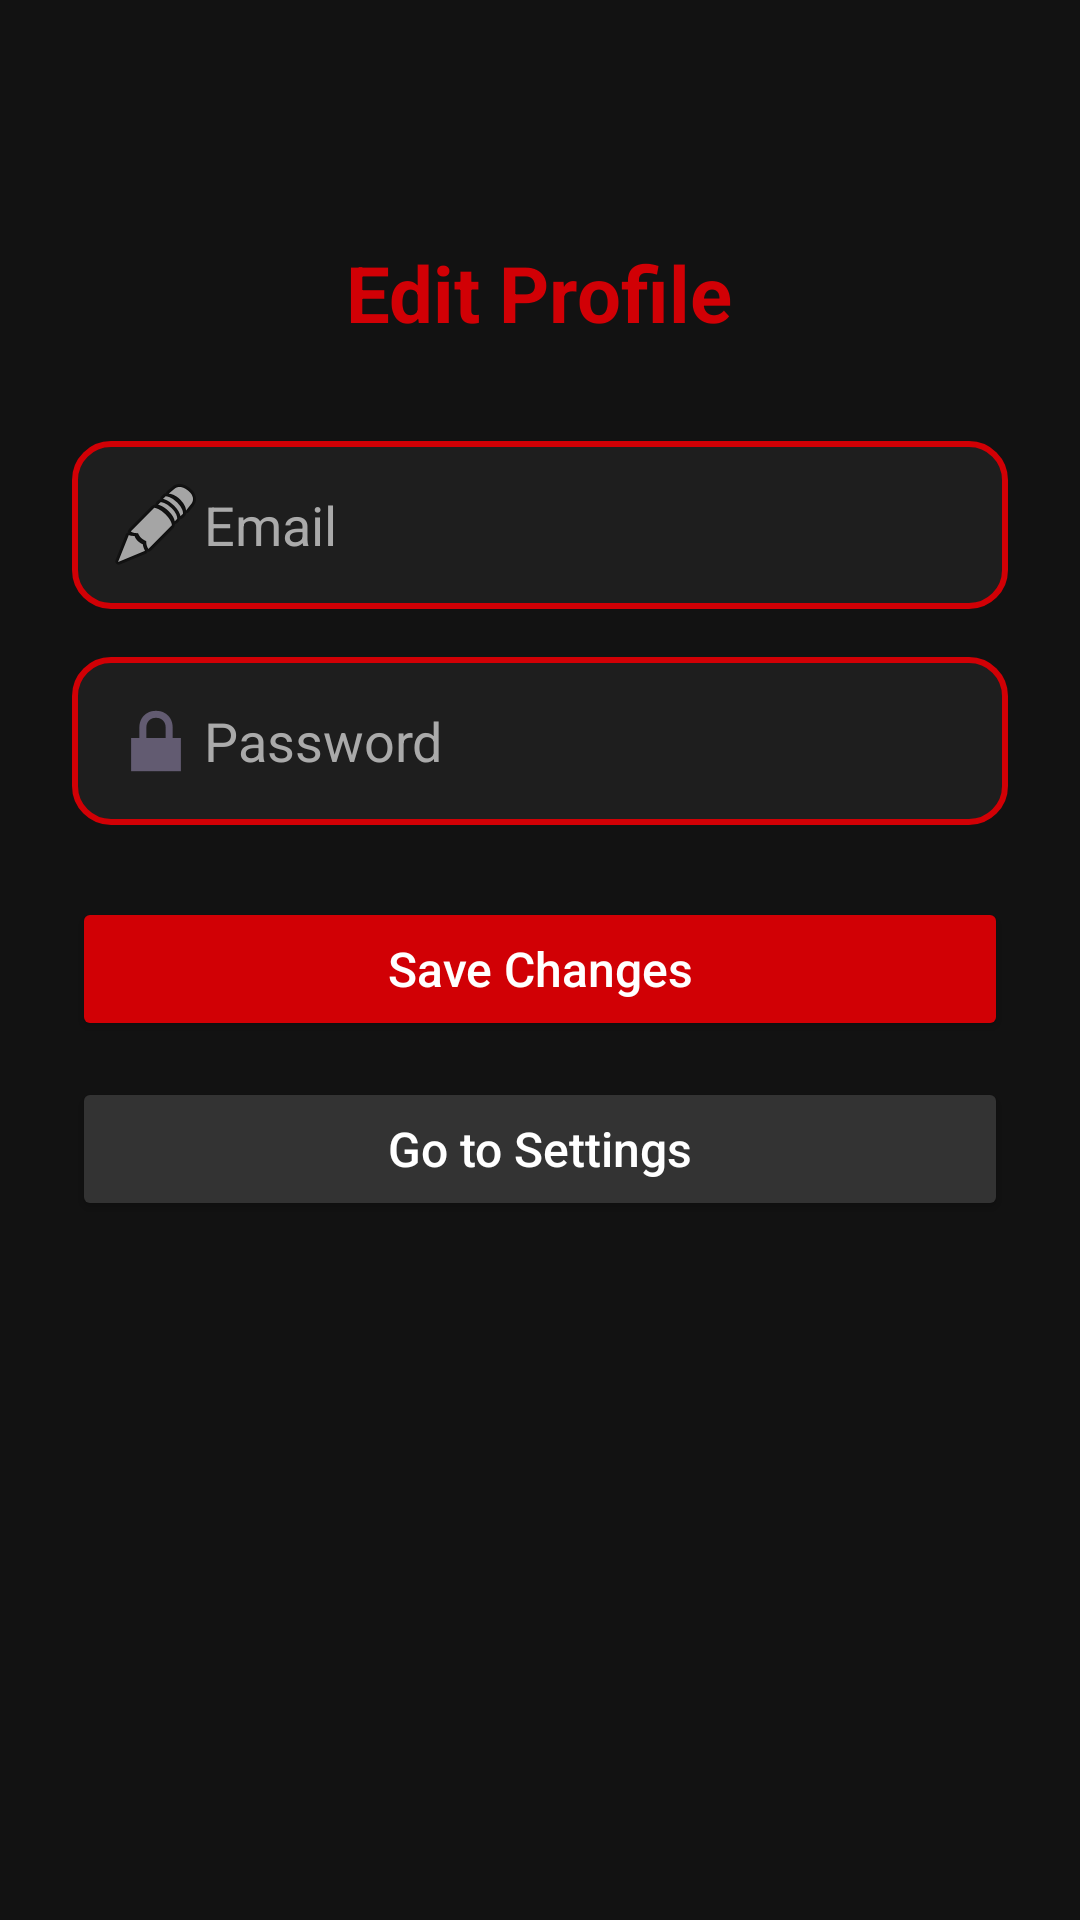

Write the Android layout XML for this screen, with the resource values it uses.
<!-- AndroidManifest.xml: application theme Theme.TycoonPoe -->
<!-- res/layout/fragment_profile.xml -->
<?xml version="1.0" encoding="utf-8"?>
<FrameLayout xmlns:android="http://schemas.android.com/apk/res/android"
    xmlns:app="http://schemas.android.com/apk/res-auto"
    xmlns:tools="http://schemas.android.com/tools"
    android:layout_width="match_parent"
    android:layout_height="match_parent"
    android:background="#121212"
    tools:context=".Profile">

    
    <ImageButton
        android:id="@+id/btnBack"
        android:layout_width="48dp"
        android:layout_height="48dp"
        android:layout_gravity="top|start"
        android:layout_margin="16dp"
        android:src="@drawable/ic_arrow_back"
        android:background="?attr/selectableItemBackgroundBorderless"
        android:contentDescription="Back"
        android:padding="8dp"
        app:tint="#FFFFFF" />

    
    <ScrollView
        android:layout_width="match_parent"
        android:layout_height="match_parent"
        android:padding="24dp"
        android:layout_marginTop="56dp">

        <LinearLayout
            android:layout_width="match_parent"
            android:layout_height="wrap_content"
            android:orientation="vertical"
            android:gravity="center_horizontal">

            
            <TextView
                android:layout_width="wrap_content"
                android:layout_height="wrap_content"
                android:text="@string/profile"
                android:textColor="#D10005"
                android:textSize="26sp"
                android:textStyle="bold"
                android:layout_marginBottom="32dp" />

            
            <EditText
                android:id="@+id/editUsername"
                android:layout_width="match_parent"
                android:layout_height="56dp"
                android:hint="@string/email"
                android:inputType="textPersonName"
                android:drawableStart="@android:drawable/ic_menu_edit"
                android:padding="12dp"
                android:textColor="#FFFFFF"
                android:textColorHint="#AAAAAA"
                android:background="@drawable/edittext_bg"
                android:layout_marginBottom="16dp"/>

            
            <EditText
                android:id="@+id/editPassword"
                android:layout_width="match_parent"
                android:layout_height="56dp"
                android:hint="@string/password"
                android:inputType="textPassword"
                android:drawableStart="@android:drawable/ic_lock_lock"
                android:padding="12dp"
                android:textColor="#FFFFFF"
                android:textColorHint="#AAAAAA"
                android:background="@drawable/edittext_bg"
                android:layout_marginBottom="24dp"/>

            
            <Button
                android:id="@+id/btnSaveProfile"
                android:layout_width="match_parent"
                android:layout_height="wrap_content"
                android:text="@string/save_changes"
                android:backgroundTint="#D10005"
                android:textColor="@android:color/white"
                android:textAllCaps="false"
                android:textSize="16sp"
                android:layout_marginBottom="12dp"
                android:padding="12dp"/>

            
            <Button
                android:id="@+id/btnGoToSettings"
                android:layout_width="match_parent"
                android:layout_height="wrap_content"
                android:text="@string/go_to_settings"
                android:backgroundTint="#333333"
                android:textColor="#FFFFFF"
                android:textAllCaps="false"
                android:textSize="16sp"
                android:padding="12dp"/>

        </LinearLayout>
    </ScrollView>

</FrameLayout>
<!-- resources referenced by this layout -->
<resources>
  <!-- drawable edittext_bg (drawable) -->
  <shape xmlns:android="http://schemas.android.com/apk/res/android"
      android:shape="rectangle">
      <solid android:color="#1E1E1E"/> 
      <stroke android:width="2dp" android:color="#d10005"/> 
      <corners android:radius="12dp"/>
      <padding android:left="12dp" android:top="8dp"
          android:right="12dp" android:bottom="8dp"/>
  </shape>
  <string name="email">Email</string>
  <string name="go_to_settings">Go to Settings</string>
  <string name="password">Password</string>
  <string name="profile">Edit Profile</string>
  <string name="save_changes">Save Changes</string>
  <style name="Theme.TycoonPoe" parent="Base.Theme.TycoonPoe" />
  <style name="Base.Theme.TycoonPoe" parent="Theme.Material3.DayNight.NoActionBar">
          
          
      </style>
</resources>
